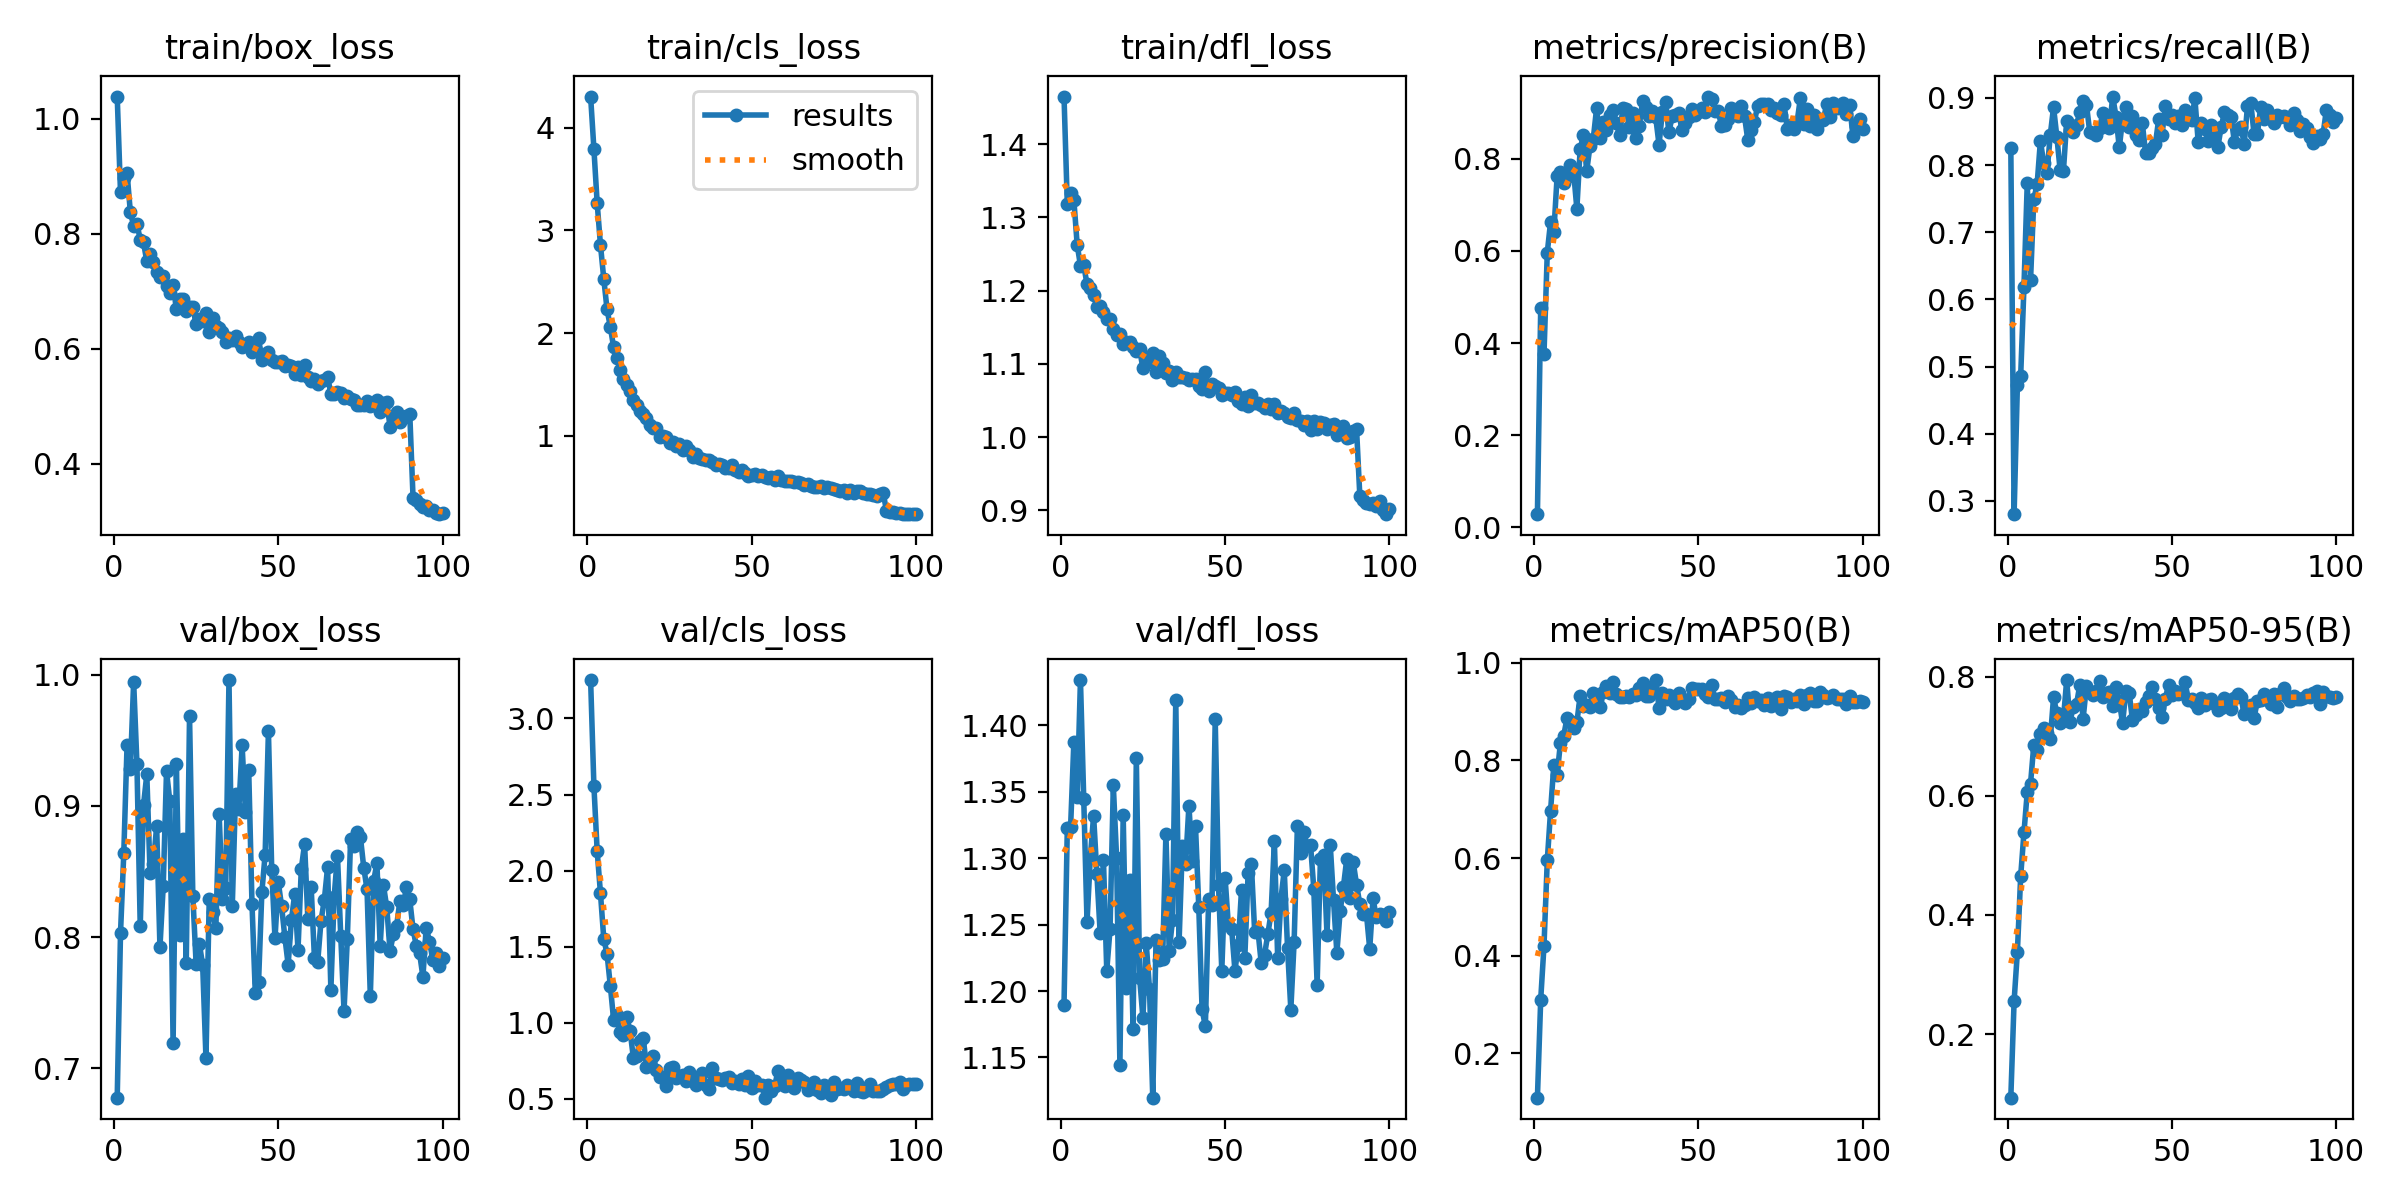

The table this chart was drawn from, first rows:
epoch, time, train/box_loss, train/cls_loss, train/dfl_loss, metrics/precision(B), metrics/recall(B), metrics/mAP50(B), metrics/mAP50-95(B), val/box_loss, val/cls_loss, val/dfl_loss, lr/pg0, lr/pg1, lr/pg2
1, 22.47, 1.039, 4.304, 1.465, 0.02883, 0.8256, 0.1092, 0.09303, 0.6775, 3.252, 1.19, 0.0001098, 0.0001098, 0.0001098
2, 43.29, 0.8722, 3.795, 1.318, 0.4751, 0.2802, 0.3101, 0.2552, 0.8029, 2.557, 1.322, 0.0002186, 0.0002186, 0.0002186
3, 64.41, 0.8965, 3.264, 1.334, 0.376, 0.4721, 0.4205, 0.3384, 0.864, 2.127, 1.323, 0.0003253, 0.0003253, 0.0003253
4, 85.36, 0.9054, 2.857, 1.324, 0.596, 0.4859, 0.5951, 0.465, 0.9468, 1.85, 1.388, 0.0003231, 0.0003231, 0.0003231
5, 106.3, 0.8374, 2.53, 1.263, 0.6624, 0.6188, 0.6965, 0.5386, 0.9284, 1.553, 1.346, 0.0003198, 0.0003198, 0.0003198
6, 127.5, 0.8138, 2.23, 1.234, 0.6412, 0.7731, 0.7915, 0.6062, 0.9949, 1.452, 1.434, 0.0003165, 0.0003165, 0.0003165
7, 149, 0.8177, 2.061, 1.235, 0.7622, 0.6284, 0.7705, 0.6206, 0.9321, 1.243, 1.345, 0.0003132, 0.0003132, 0.0003132
8, 170.6, 0.7896, 1.862, 1.209, 0.7701, 0.7496, 0.8359, 0.6864, 0.8083, 1.018, 1.252, 0.0003099, 0.0003099, 0.0003099
9, 192.9, 0.7852, 1.755, 1.203, 0.746, 0.7711, 0.8507, 0.6775, 0.9006, 1.051, 1.3, 0.0003066, 0.0003066, 0.0003066
10, 215.5, 0.7517, 1.642, 1.194, 0.76, 0.8358, 0.8866, 0.7048, 0.9241, 0.9367, 1.332, 0.0003033, 0.0003033, 0.0003033
11, 237.4, 0.764, 1.554, 1.178, 0.7867, 0.8033, 0.88, 0.7134, 0.8486, 0.9186, 1.288, 0.0003, 0.0003, 0.0003
12, 259.5, 0.7505, 1.49, 1.178, 0.7716, 0.7885, 0.8657, 0.7066, 0.8559, 1.037, 1.244, 0.0002967, 0.0002967, 0.0002967
13, 281.5, 0.7331, 1.438, 1.172, 0.6912, 0.8445, 0.8778, 0.6949, 0.8846, 0.9465, 1.298, 0.0002934, 0.0002934, 0.0002934
14, 303.5, 0.7239, 1.353, 1.162, 0.8202, 0.8862, 0.9325, 0.7656, 0.7922, 0.7713, 1.215, 0.0002901, 0.0002901, 0.0002901
15, 328.5, 0.7267, 1.296, 1.161, 0.8511, 0.8423, 0.9124, 0.7395, 0.8391, 0.7817, 1.246, 0.0002868, 0.0002868, 0.0002868
16, 353.2, 0.7084, 1.24, 1.148, 0.773, 0.7927, 0.9126, 0.723, 0.9266, 0.8778, 1.355, 0.0002835, 0.0002835, 0.0002835
17, 375.9, 0.6974, 1.212, 1.139, 0.8275, 0.7907, 0.9096, 0.729, 0.9038, 0.9012, 1.3, 0.0002803, 0.0002803, 0.0002803
18, 398.1, 0.7105, 1.177, 1.14, 0.8434, 0.8657, 0.9376, 0.7947, 0.7189, 0.712, 1.145, 0.000277, 0.000277, 0.000277
19, 420.4, 0.669, 1.105, 1.128, 0.9086, 0.852, 0.9242, 0.7244, 0.932, 0.7422, 1.333, 0.0002737, 0.0002737, 0.0002737
20, 443.2, 0.6869, 1.077, 1.13, 0.8438, 0.8491, 0.9104, 0.7502, 0.8017, 0.7821, 1.202, 0.0002704, 0.0002704, 0.0002704
21, 465.7, 0.6867, 1.075, 1.13, 0.8801, 0.8596, 0.9397, 0.7544, 0.8745, 0.6865, 1.283, 0.0002671, 0.0002671, 0.0002671
22, 487.9, 0.6649, 0.9884, 1.123, 0.8617, 0.8797, 0.9519, 0.7869, 0.78, 0.6446, 1.172, 0.0002638, 0.0002638, 0.0002638
23, 510.2, 0.6731, 0.9949, 1.118, 0.8942, 0.8955, 0.9388, 0.73, 0.9686, 0.6453, 1.375, 0.0002605, 0.0002605, 0.0002605
24, 532.7, 0.672, 0.9902, 1.12, 0.9043, 0.8902, 0.9599, 0.7841, 0.8315, 0.5855, 1.21, 0.0002572, 0.0002572, 0.0002572
25, 555.5, 0.6426, 0.9307, 1.094, 0.877, 0.8498, 0.936, 0.7743, 0.7798, 0.7012, 1.18, 0.0002539, 0.0002539, 0.0002539
26, 578.3, 0.6514, 0.9375, 1.11, 0.8514, 0.8483, 0.9306, 0.7695, 0.7948, 0.7109, 1.236, 0.0002506, 0.0002506, 0.0002506
27, 600.8, 0.649, 0.9011, 1.103, 0.9095, 0.8448, 0.9304, 0.7755, 0.7786, 0.6389, 1.202, 0.0002473, 0.0002473, 0.0002473
28, 623.4, 0.6623, 0.9164, 1.115, 0.9079, 0.8549, 0.9322, 0.7939, 0.7076, 0.6504, 1.12, 0.000244, 0.000244, 0.000244
29, 646.5, 0.6294, 0.865, 1.088, 0.8681, 0.8774, 0.9305, 0.7665, 0.8294, 0.6538, 1.239, 0.0002407, 0.0002407, 0.0002407
30, 669.3, 0.654, 0.903, 1.111, 0.8979, 0.8575, 0.9354, 0.7721, 0.8191, 0.6155, 1.223, 0.0002374, 0.0002374, 0.0002374
31, 692.1, 0.6391, 0.8641, 1.101, 0.8438, 0.855, 0.9346, 0.7751, 0.8066, 0.6786, 1.224, 0.0002341, 0.0002341, 0.0002341
32, 715.3, 0.6361, 0.7959, 1.087, 0.8712, 0.9021, 0.9486, 0.7508, 0.8942, 0.6151, 1.318, 0.0002308, 0.0002308, 0.0002308
33, 738.3, 0.6294, 0.8184, 1.091, 0.9253, 0.8723, 0.9591, 0.7823, 0.8294, 0.593, 1.23, 0.0002275, 0.0002275, 0.0002275
34, 761.4, 0.6108, 0.783, 1.078, 0.9125, 0.8262, 0.9313, 0.7596, 0.8375, 0.6426, 1.253, 0.0002242, 0.0002242, 0.0002242
35, 784.4, 0.6188, 0.7711, 1.089, 0.8919, 0.8682, 0.9329, 0.7219, 0.9961, 0.667, 1.419, 0.0002209, 0.0002209, 0.0002209
36, 807.5, 0.616, 0.762, 1.082, 0.9039, 0.8868, 0.9461, 0.7766, 0.8233, 0.589, 1.237, 0.0002176, 0.0002176, 0.0002176
37, 830.9, 0.6229, 0.7614, 1.082, 0.8891, 0.8562, 0.9647, 0.7736, 0.909, 0.5651, 1.309, 0.0002143, 0.0002143, 0.0002143
38, 853.8, 0.6111, 0.7407, 1.08, 0.8299, 0.8732, 0.9076, 0.7274, 0.898, 0.7005, 1.296, 0.000211, 0.000211, 0.000211
39, 876.6, 0.6033, 0.7126, 1.078, 0.9005, 0.8441, 0.9372, 0.7353, 0.9462, 0.6364, 1.34, 0.0002077, 0.0002077, 0.0002077
40, 899.5, 0.6064, 0.725, 1.08, 0.9237, 0.8377, 0.9256, 0.7459, 0.8956, 0.6336, 1.298, 0.0002044, 0.0002044, 0.0002044
41, 922.6, 0.6121, 0.7118, 1.079, 0.8565, 0.8623, 0.935, 0.7427, 0.9276, 0.6265, 1.324, 0.0002011, 0.0002011, 0.0002011
42, 946, 0.5946, 0.683, 1.069, 0.892, 0.8179, 0.924, 0.7579, 0.8253, 0.6357, 1.263, 0.0001978, 0.0001978, 0.0001978
43, 969.3, 0.6011, 0.6903, 1.065, 0.8936, 0.8177, 0.9169, 0.7687, 0.7577, 0.6423, 1.186, 0.0001945, 0.0001945, 0.0001945
44, 992.4, 0.6179, 0.7144, 1.089, 0.8983, 0.8253, 0.9372, 0.7823, 0.7658, 0.6043, 1.173, 0.0001912, 0.0001912, 0.0001912
45, 1016, 0.581, 0.6694, 1.063, 0.8614, 0.832, 0.9232, 0.7628, 0.8342, 0.6145, 1.269, 0.0001879, 0.0001879, 0.0001879
46, 1039, 0.5908, 0.6484, 1.073, 0.8762, 0.8688, 0.9179, 0.7481, 0.863, 0.5945, 1.265, 0.0001846, 0.0001846, 0.0001846
47, 1061, 0.5935, 0.6636, 1.07, 0.8909, 0.8452, 0.926, 0.7323, 0.957, 0.6315, 1.404, 0.0001814, 0.0001814, 0.0001814
48, 1085, 0.5801, 0.639, 1.067, 0.9066, 0.8874, 0.9492, 0.7637, 0.8516, 0.5887, 1.28, 0.0001781, 0.0001781, 0.0001781
49, 1108, 0.5766, 0.6077, 1.058, 0.895, 0.869, 0.9469, 0.7869, 0.7989, 0.6529, 1.215, 0.0001748, 0.0001748, 0.0001748
50, 1131, 0.5765, 0.6216, 1.06, 0.9008, 0.8752, 0.9473, 0.7689, 0.8418, 0.5695, 1.285, 0.0001715, 0.0001715, 0.0001715
51, 1154, 0.578, 0.6283, 1.06, 0.9085, 0.8628, 0.9458, 0.7763, 0.8236, 0.6158, 1.249, 0.0001682, 0.0001682, 0.0001682
52, 1177, 0.5699, 0.6073, 1.057, 0.902, 0.8737, 0.936, 0.7718, 0.8, 0.594, 1.247, 0.0001649, 0.0001649, 0.0001649
53, 1200, 0.5724, 0.6182, 1.062, 0.9344, 0.8589, 0.9292, 0.773, 0.779, 0.5908, 1.215, 0.0001616, 0.0001616, 0.0001616
54, 1224, 0.5698, 0.6038, 1.049, 0.9299, 0.8827, 0.9555, 0.7915, 0.8133, 0.5078, 1.234, 0.0001583, 0.0001583, 0.0001583
55, 1247, 0.5553, 0.5854, 1.045, 0.9031, 0.8686, 0.9268, 0.7616, 0.8327, 0.5929, 1.276, 0.000155, 0.000155, 0.000155
56, 1270, 0.5675, 0.5999, 1.055, 0.9038, 0.8673, 0.9255, 0.7631, 0.7904, 0.5514, 1.225, 0.0001517, 0.0001517, 0.0001517
57, 1293, 0.5534, 0.5742, 1.043, 0.8699, 0.8994, 0.9286, 0.7563, 0.852, 0.5836, 1.288, 0.0001484, 0.0001484, 0.0001484
58, 1316, 0.5723, 0.604, 1.057, 0.8722, 0.8346, 0.9195, 0.7475, 0.871, 0.6847, 1.295, 0.0001451, 0.0001451, 0.0001451
59, 1340, 0.5516, 0.5688, 1.047, 0.8849, 0.8626, 0.9317, 0.764, 0.8136, 0.5983, 1.244, 0.0001418, 0.0001418, 0.0001418
60, 1363, 0.5446, 0.5605, 1.046, 0.9106, 0.8532, 0.923, 0.7536, 0.8381, 0.583, 1.245, 0.0001385, 0.0001385, 0.0001385
... 40 more rows
